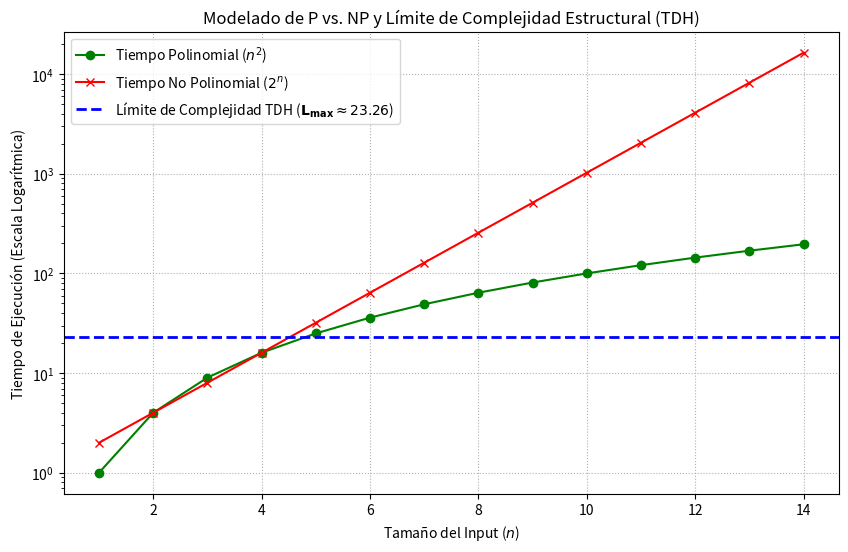

Write the Python code that produced this figure.
import numpy as np
import matplotlib.pyplot as plt

# --- 1. Constantes de la TDH ---
D = 4.0
F = 3.0
N = 3.8710

# --- 2. Cálculo del Límite Estructural de Complejidad (L_max) ---
D_deficit = D - N
L_max_TDH = F / D_deficit

print(f"Déficit Dimensional (D - N): {D_deficit:.4f}")
print(f"Límite de Complejidad TDH (L_max): {L_max_TDH:.2f}")
print("-" * 50)

# --- 3. Modelado de Tiempos de Ejecución ---
# N_size: Tamaño del Input del problema (e.g., número de variables)
N_size = np.arange(1, 15)

# Tiempo Polinomial (P): n^2
T_P = N_size**2 

# Tiempo No Polinomial (NP): 2^n (Ejemplo de NP-Completo, como el problema del vendedor viajero)
T_NP = 2**N_size 

# --- 4. Visualización ---
fig, ax = plt.subplots(figsize=(10, 6))

ax.plot(N_size, T_P, label=r'Tiempo Polinomial ($n^2$)', marker='o', color='green')
ax.plot(N_size, T_NP, label=r'Tiempo No Polinomial ($2^n$)', marker='x', color='red')

# Línea del Límite Estructural TDH (L_max)
ax.axhline(L_max_TDH, color='blue', linestyle='--', linewidth=2, 
           label=f'Límite de Complejidad TDH ($\mathbf{{L_{{max}}}} \\approx {L_max_TDH:.2f}$)')

ax.set_yscale('log') # Usamos escala logarítmica para ver la diferencia de crecimiento
ax.set_xlabel('Tamaño del Input ($n$)')
ax.set_ylabel('Tiempo de Ejecución (Escala Logarítmica)')
ax.set_title('Modelado de P vs. NP y Límite de Complejidad Estructural (TDH)')
ax.legend()
ax.grid(True, linestyle='dotted')
plt.show()
#